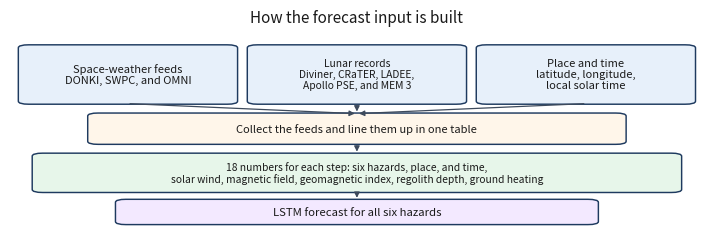

Recreate this plot in Python. (Note: this script raises an exception after producing the figure.)
#!/usr/bin/env python3
"""Software-flow diagrams in plain language, sized for the manuscript page."""
from pathlib import Path

import matplotlib

matplotlib.use("Agg")
import matplotlib.pyplot as plt
from matplotlib.patches import FancyArrowPatch, FancyBboxPatch

OUT = Path("/Users/lukatakki/Documents/L.I.P.A.S. V3/papers/elsevier/figures")
EDGE = "#1e3a5f"
BLUE = "#e7f0fa"
PEACH = "#fff6ea"
GREEN = "#e7f6ea"
PURPLE = "#f3e9ff"
ARROW = "#3d4a5c"


def box(ax, x, y, w, h, text, face, size=8.0):
    ax.add_patch(
        FancyBboxPatch(
            (x, y),
            w,
            h,
            boxstyle="round,pad=0.008,rounding_size=0.015",
            linewidth=1.05,
            edgecolor=EDGE,
            facecolor=face,
            clip_on=False,
        )
    )
    ax.text(
        x + w / 2,
        y + h / 2,
        text,
        ha="center",
        va="center",
        fontsize=size,
        color="#1a1a1a",
        linespacing=1.15,
        clip_on=False,
    )
    return (x, y, w, h)


def arrow(ax, x1, y1, x2, y2):
    ax.add_patch(
        FancyArrowPatch(
            (x1, y1),
            (x2, y2),
            arrowstyle="-|>",
            mutation_scale=8,
            linewidth=0.9,
            color=ARROW,
            shrinkA=1.5,
            shrinkB=1.5,
            clip_on=False,
        )
    )


def save(fig, path: Path):
    fig.savefig(path, dpi=200, facecolor="white")
    plt.close(fig)
    print(path)


def data_path() -> None:
    fig, ax = plt.subplots(figsize=(7.08, 2.28))
    ax.set_xlim(0, 1)
    ax.set_ylim(0, 1)
    ax.axis("off")
    fig.subplots_adjust(left=0.01, right=0.99, top=0.90, bottom=0.02)
    ax.set_title(
        "How the forecast input is built",
        fontsize=11,
        color="#1a1a1a",
        pad=1,
    )

    tops = [
        box(ax, 0.02, 0.62, 0.30, 0.28, "Space-weather feeds\nDONKI, SWPC, and OMNI", BLUE, 8),
        box(ax, 0.35, 0.62, 0.30, 0.28, "Lunar records\nDiviner, CRaTER, LADEE,\nApollo PSE, and MEM 3", BLUE, 7.4),
        box(ax, 0.68, 0.62, 0.30, 0.28, "Place and time\nlatitude, longitude,\nlocal solar time", BLUE, 8),
    ]
    mid = box(ax, 0.12, 0.42, 0.76, 0.14, "Collect the feeds and line them up in one table", PEACH, 8)
    low = box(
        ax,
        0.04,
        0.18,
        0.92,
        0.18,
        "18 numbers for each step: six hazards, place, and time,\n"
        "solar wind, magnetic field, geomagnetic index, regolith depth, ground heating",
        GREEN,
        7.4,
    )
    out = box(ax, 0.16, 0.02, 0.68, 0.11, "LSTM forecast for all six hazards", PURPLE, 8.2)

    for src in tops:
        arrow(ax, src[0] + src[2] / 2, src[1] - 0.005, 0.50, mid[1] + mid[3] + 0.005)
    arrow(ax, 0.50, mid[1] - 0.005, 0.50, low[1] + low[3] + 0.005)
    arrow(ax, 0.50, low[1] - 0.005, 0.50, out[1] + out[3] + 0.005)
    save(fig, OUT / "fig_architecture_data_path.png")


def blend() -> None:
    fig, ax = plt.subplots(figsize=(7.08, 2.15))
    ax.set_xlim(0, 1)
    ax.set_ylim(0, 1)
    ax.axis("off")
    fig.subplots_adjust(left=0.01, right=0.99, top=0.90, bottom=0.03)
    ax.set_title(
        "How physics and the learned correction are mixed",
        fontsize=11,
        color="#1a1a1a",
        pad=1,
    )

    left = box(
        ax,
        0.04,
        0.64,
        0.42,
        0.28,
        "Physics calculation\ntemperature, radiation, moonquakes,\nmeteor catalogs, and solar wind",
        BLUE,
        7.3,
    )
    right = box(
        ax,
        0.54,
        0.64,
        0.42,
        0.28,
        "Learned correction\n72-step memory model",
        PURPLE,
        7.6,
    )
    mid = box(
        ax,
        0.14,
        0.36,
        0.72,
        0.20,
        "Mix used in this paper\nsolar 0.4,   radiation 0.0\n"
        "temperature, moonquakes, micrometeorites, and dust: 0\n"
        "storm / high-radiation gate zeros solar ML",
        PEACH,
        7.0,
    )
    lo_l = box(ax, 0.04, 0.03, 0.42, 0.24, "Learning is used for\nsolar activity (quiet/mixed)", BLUE, 7.8)
    lo_r = box(
        ax,
        0.54,
        0.03,
        0.42,
        0.24,
        "Left on the physics path\nradiation, temperature, moonquakes,\nmicrometeorites, and dust",
        GREEN,
        7.2,
    )

    arrow(ax, left[0] + left[2] / 2, left[1] - 0.006, mid[0] + mid[2] * 0.32, mid[1] + mid[3] + 0.006)
    arrow(ax, right[0] + right[2] / 2, right[1] - 0.006, mid[0] + mid[2] * 0.68, mid[1] + mid[3] + 0.006)
    arrow(ax, mid[0] + mid[2] * 0.28, mid[1] - 0.006, lo_l[0] + lo_l[2] / 2, lo_l[1] + lo_l[3] + 0.006)
    arrow(ax, mid[0] + mid[2] * 0.72, mid[1] - 0.006, lo_r[0] + lo_r[2] / 2, lo_r[1] + lo_r[3] + 0.006)
    save(fig, OUT / "fig_architecture_blend.png")


if __name__ == "__main__":
    data_path()
    blend()
